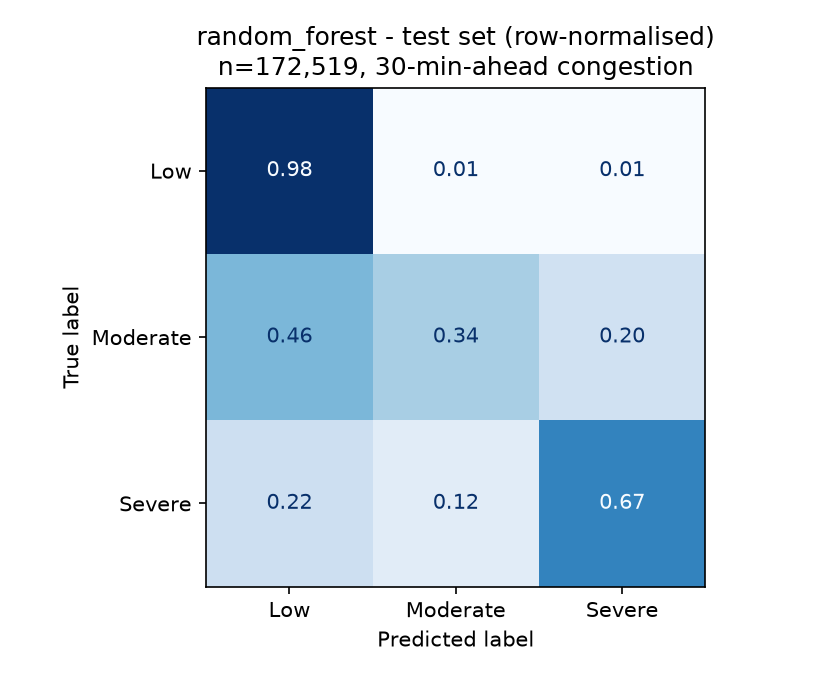

Source data for this figure (header and first rows):
, Low, Moderate, Severe
Low, 140119, 1592, 1751
Moderate, 6157, 4633, 2731
Severe, 3346, 1847, 10343
